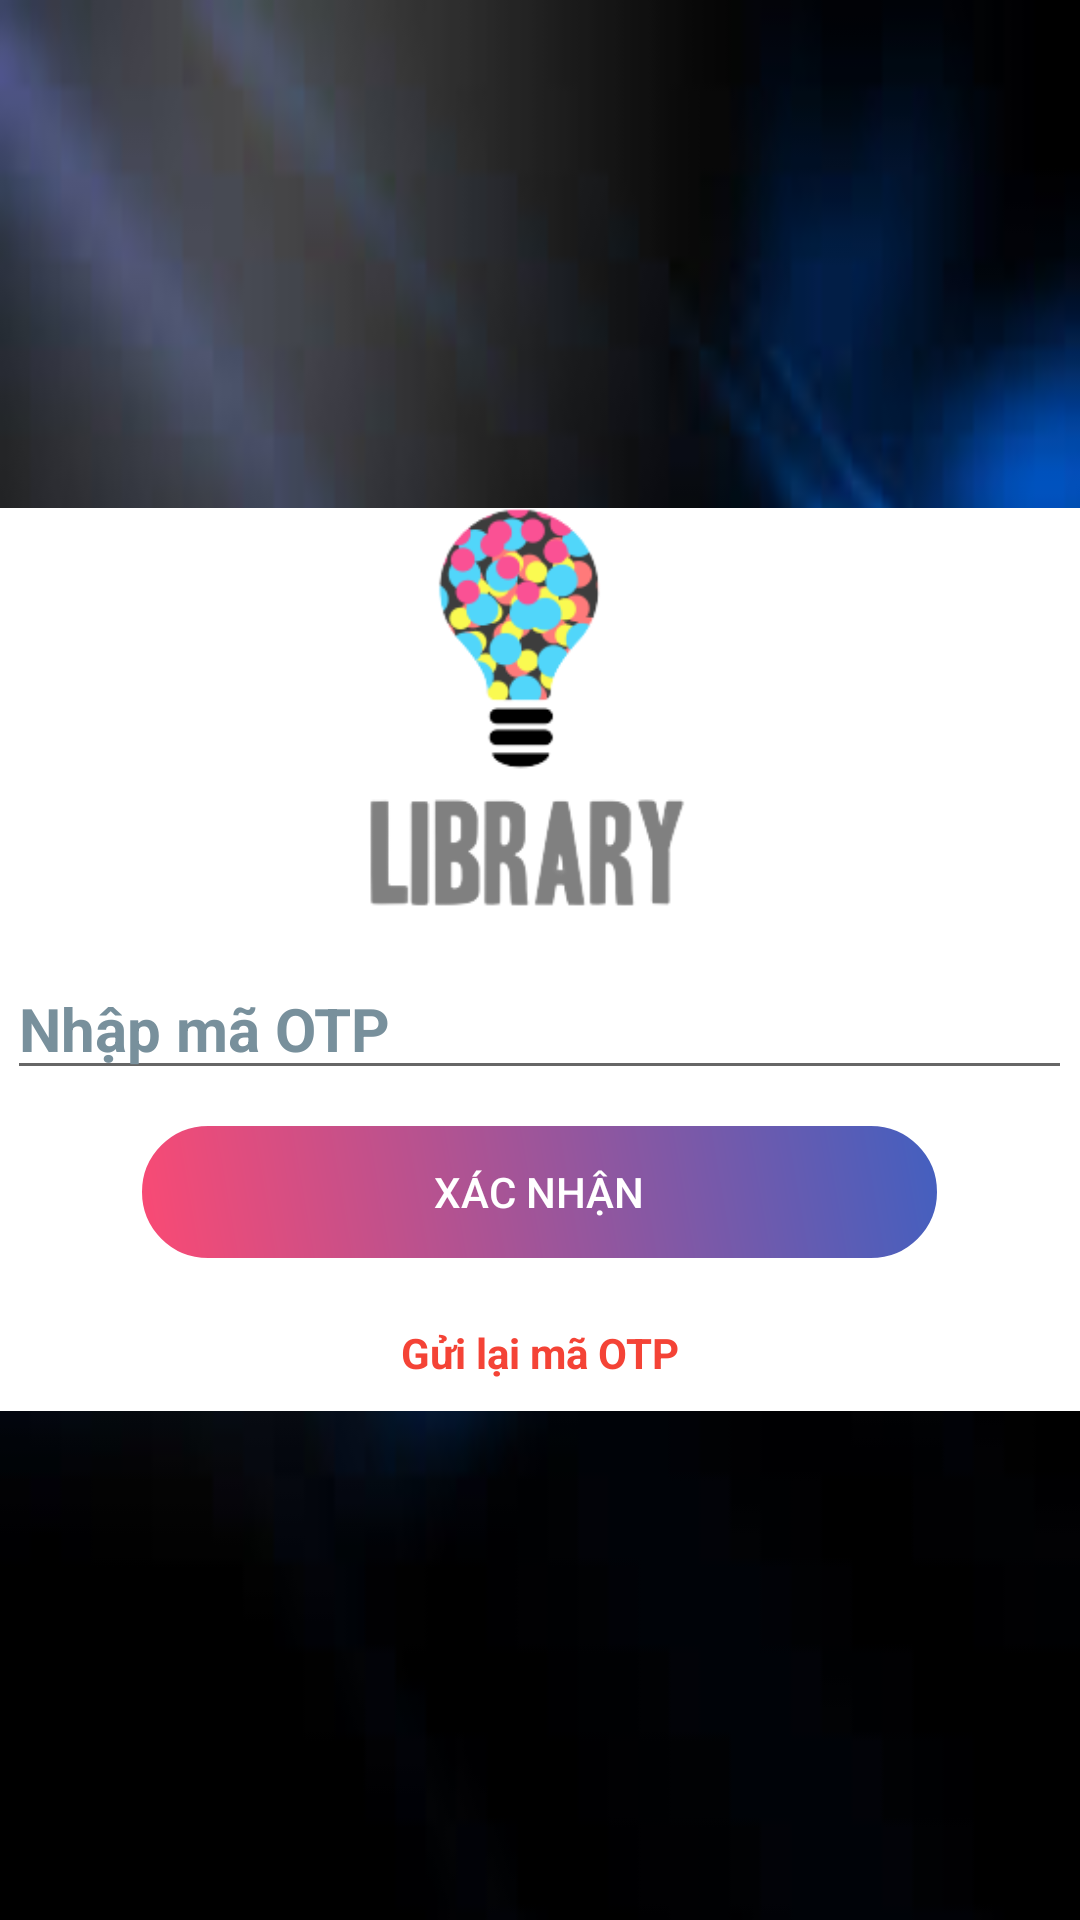

Here is an Android app screen rendered from its layout file. Give the layout XML and the strings, colors and styles it references.
<!-- AndroidManifest.xml: application theme Theme.QuanLiSach -->
<!-- res/layout/activity_verify_phone_number.xml -->
<?xml version="1.0" encoding="utf-8"?>
<RelativeLayout xmlns:android="http://schemas.android.com/apk/res/android"
    xmlns:tools="http://schemas.android.com/tools"
    android:layout_width="match_parent"
    android:layout_height="match_parent"
    tools:context=".MainActivity"
    android:background="@drawable/background">

    <LinearLayout
        android:layout_width="match_parent"
        android:layout_height="wrap_content"
        android:layout_centerInParent="true"
        android:background="@color/white"
        android:gravity="center"
        android:orientation="vertical"
        tools:ignore="UselessParent">

        <ImageView
            android:layout_width="150dp"
            android:layout_height="150dp"
            android:contentDescription="@string/todo"
            android:src="@drawable/logo1">

        </ImageView>

        <EditText
            android:id="@+id/textOTP"
            android:layout_width="wrap_content"
            android:layout_height="wrap_content"
            android:autofillHints=""
            android:ems="15"
            android:hint="Nhập mã OTP"
            android:textColorHint="#78909C"

            android:textSize="20sp"
            android:textStyle="bold"
            tools:ignore="TextFields" />


        <LinearLayout
            android:layout_width="match_parent"
            android:layout_height="wrap_content"
            android:orientation="vertical"
            android:weightSum="10">


            <Button
                android:id="@+id/BtnOtp"
                style="?android:attr/buttonBarButtonStyle"
                android:layout_width="269dp"
                android:layout_height="wrap_content"
                android:layout_gravity="center"
                android:layout_marginTop="10dp"
                android:background="@drawable/custum_button1"
                android:minWidth="130dp"
                android:text="Xác nhận"
                android:textColor="@color/white"
                tools:ignore="HardcodedText" />

            <TextView
                android:id="@+id/SendOTPAgain"
                android:layout_width="wrap_content"
                android:layout_height="wrap_content"
                android:text="Gửi lại mã OTP"
                android:layout_gravity="center"
                android:textStyle="bold"
                android:textColor="@color/red"
                android:padding="10dp"
                android:textColorLink="@color/red"
                android:layout_marginTop="10dp"/>
        </LinearLayout>


    </LinearLayout>

</RelativeLayout>
<!-- resources referenced by this layout -->
<resources>
  <color name="red">#F44336</color>
  <color name="white">#FFFFFFFF</color>
  <!-- drawable background: jpg bitmap (drawable, 3980 bytes) -->
  <!-- drawable custum_button1 (drawable) -->
  <?xml version="1.0" encoding="UTF-8"?>
  <shape xmlns:android="http://schemas.android.com/apk/res/android"
      android:shape="rectangle" >
      <stroke
          android:width="2dp"
          android:color="#FFFFFFFF" />
      <gradient
          android:angle="225"
          android:endColor="#DDFA2E5E"
          android:startColor="#DD2547B6" />
      <corners
          android:bottomLeftRadius="50dp"
          android:bottomRightRadius="50dp"
          android:topLeftRadius="50dp"
          android:topRightRadius="50dp" />
  </shape>
  <!-- drawable logo1: png bitmap (drawable, 18300 bytes) -->
  <string name="todo">TODO</string>
  <style name="Theme.QuanLiSach" parent="Theme.AppCompat.Light.NoActionBar">
          
          <item name="colorPrimary">@color/purple_500</item>
          <item name="colorPrimaryVariant">@color/purple_700</item>
          <item name="colorOnPrimary">@color/white</item>
          
          <item name="colorSecondary">@color/teal_200</item>
          <item name="colorSecondaryVariant">@color/teal_700</item>
          <item name="colorOnSecondary">@color/black</item>
          
          <item name="android:statusBarColor" tools:targetApi="l">?attr/colorPrimaryVariant</item>
          
      </style>
  <color name="purple_500">#FF6200EE</color>
  <color name="purple_700">#FF3700B3</color>
  <color name="teal_200">#FF03DAC5</color>
  <color name="teal_700">#FF018786</color>
  <color name="black">#FF000000</color>
</resources>
